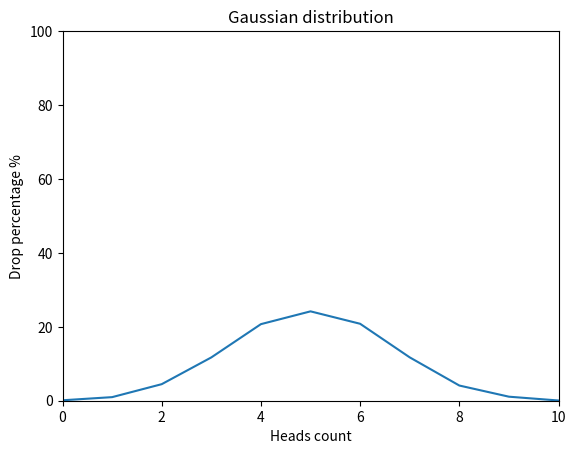

The matplotlib source for this figure:
from random import randint

import matplotlib.pyplot as plt


def flip_coin():
    flips_result = {item: 0 for item in range(11)}

    for _ in range(10000):
        heads = sum(randint(0, 1) for _ in range(10))
        flips_result[heads] += 1

    flips_result = {flip: round(count * 100 / 10000, 2)
                    for flip, count in flips_result.items()}

    return flips_result


def create_graph():
    data = flip_coin()
    plt.axis([0, 10, 0, 100])
    plt.title('Gaussian distribution')
    plt.xlabel('Heads count')
    plt.ylabel('Drop percentage %')
    plt.plot(data.keys(), data.values())
    plt.show()


if __name__ == "__main__":
    create_graph()
